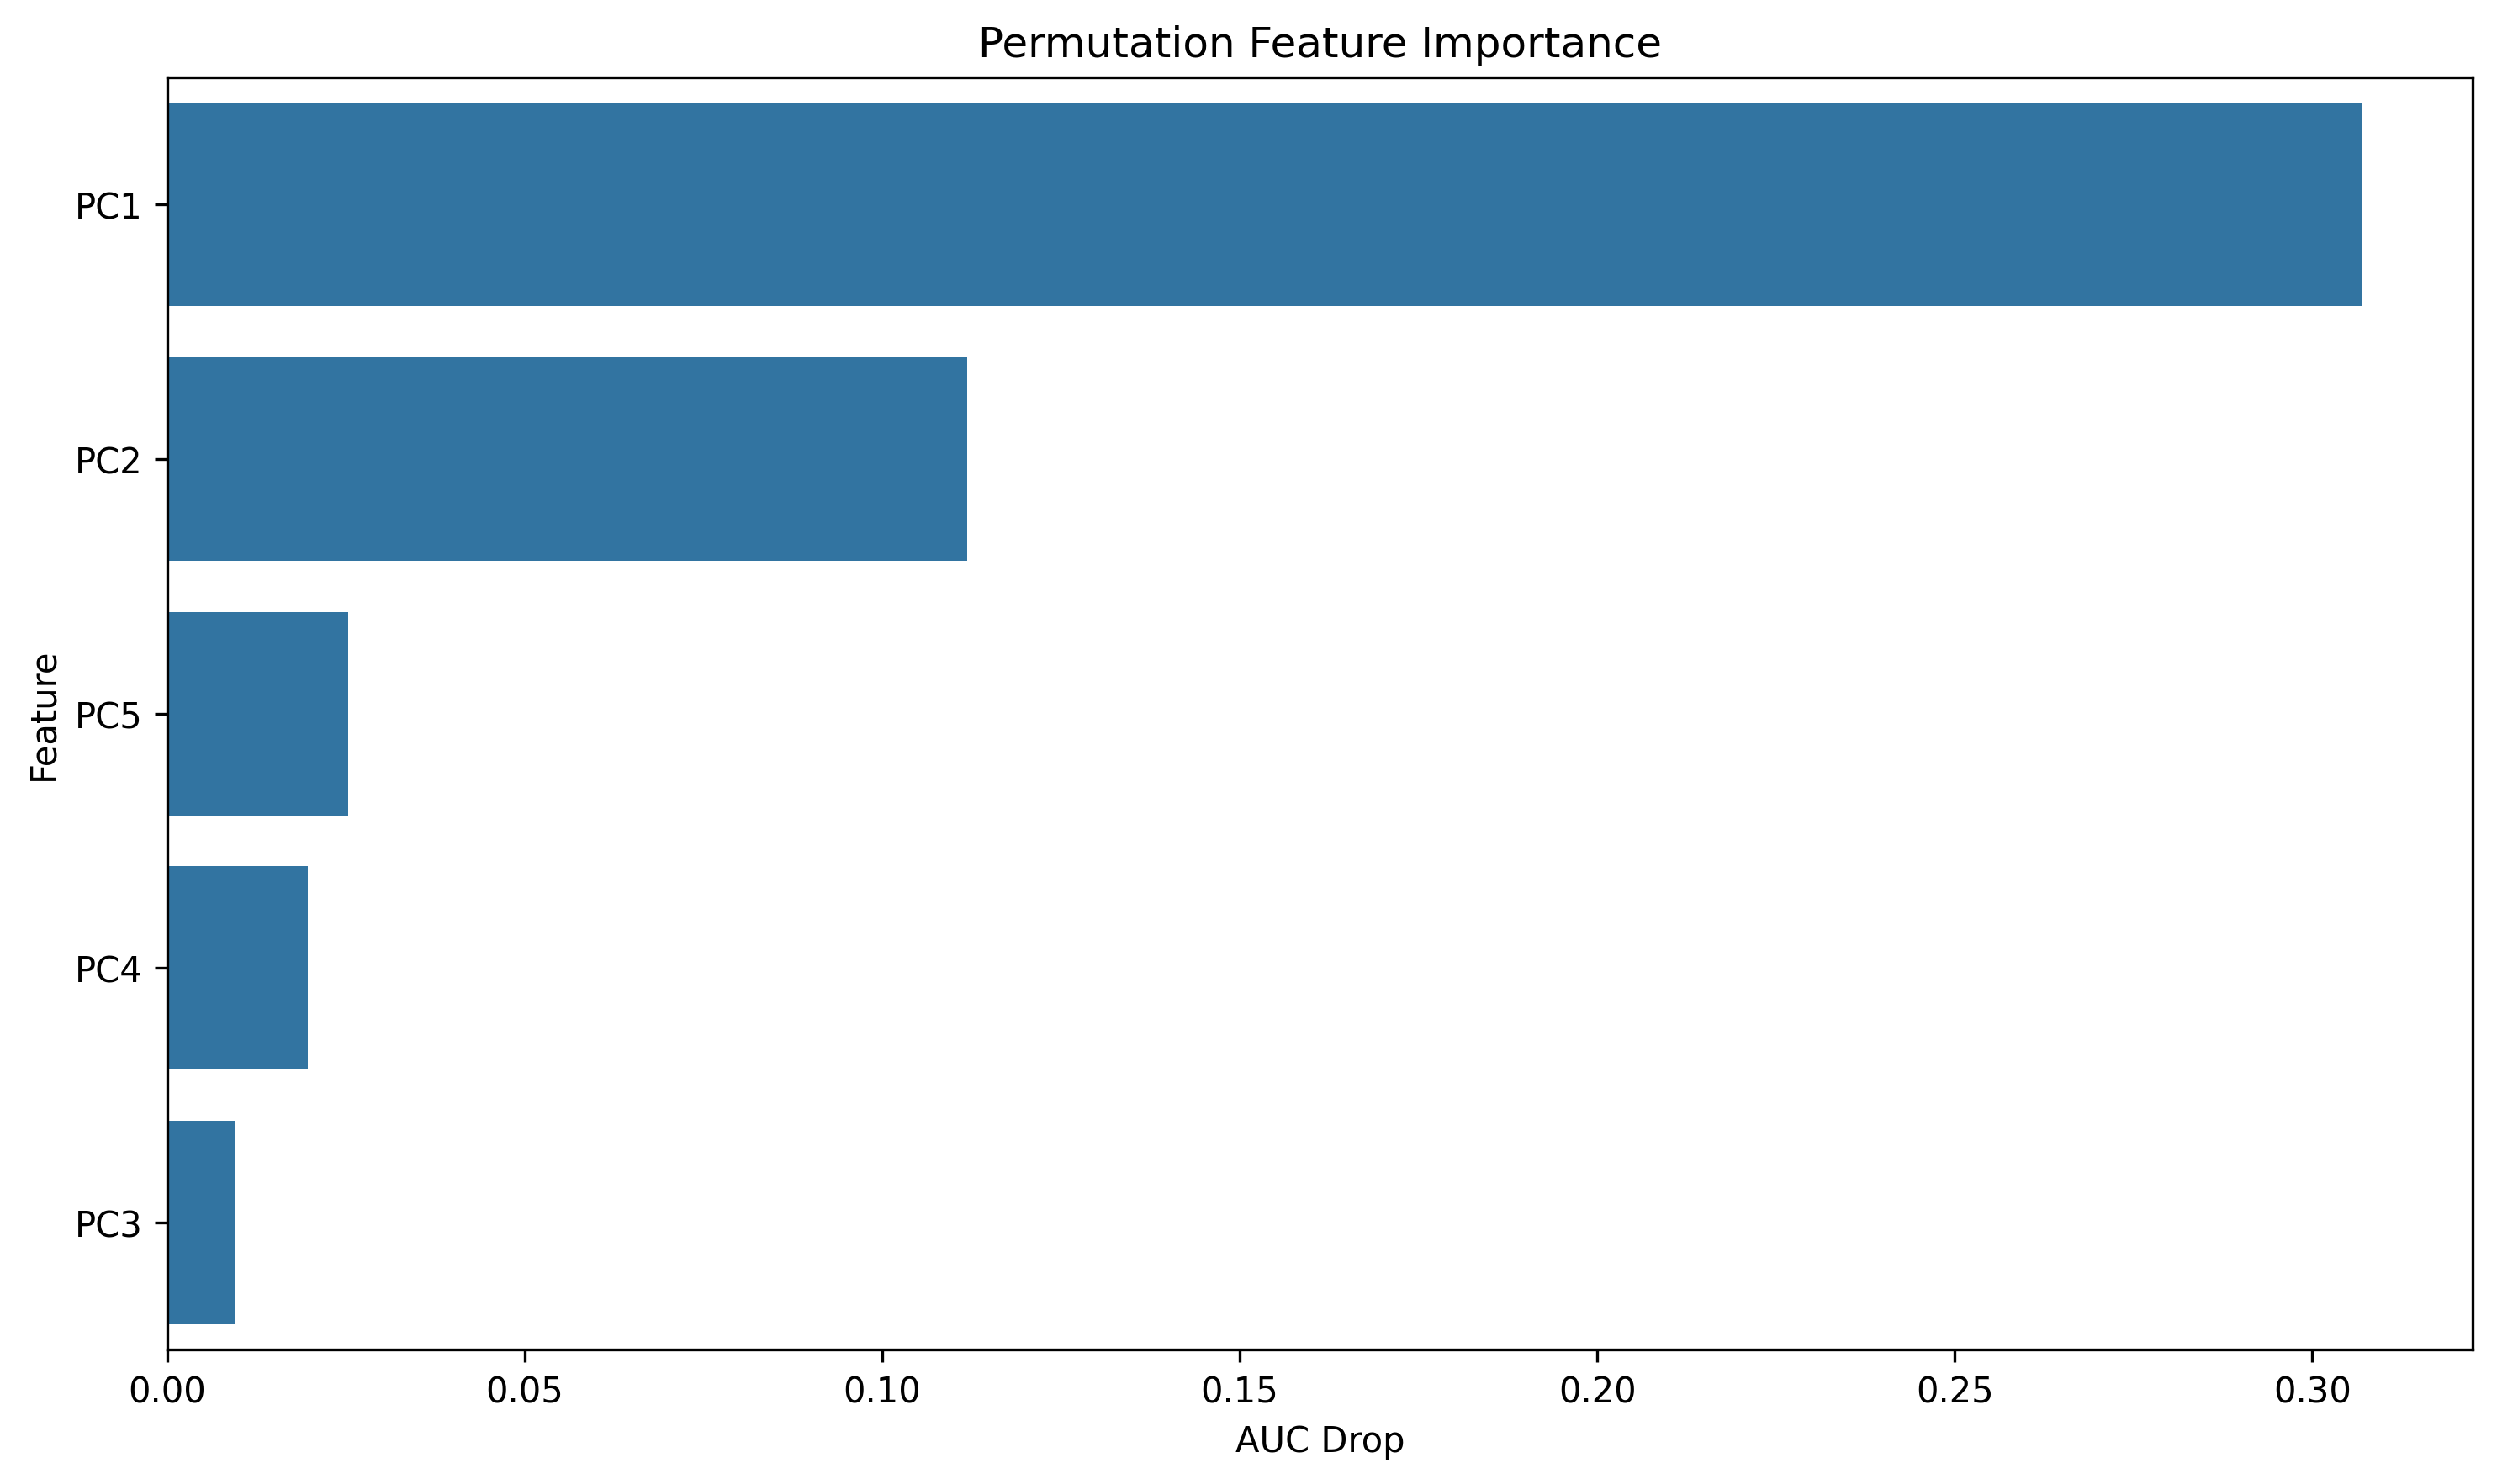

The table this chart was drawn from, first rows:
feature, importance
PC1, 0.307
PC2, 0.1119
PC5, 0.02531
PC4, 0.01962
PC3, 0.009507
